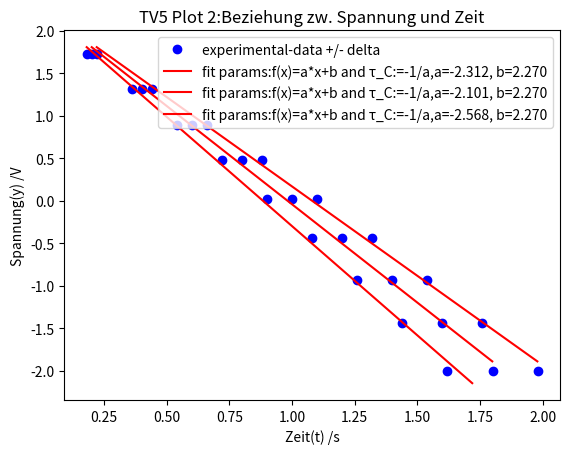

Source code (Python):
import math

import matplotlib.pyplot as plt
from scipy.optimize import curve_fit
import numpy as np

var=0



#Fitting function
def func(x, a, b):
    return a*x+b

    #return a*x+b
print('var=',var)
#Experimental x and y data points
xData = np.array([0.200, 0.400, 0.600,0.800,1.000,1.200,1.400,1.600,1.800]) #t in s
yData = np.array([5.62,3.73,2.45,1.61,1.02,0.643,0.395,0.238,0.135])  #y in V

xDataUncertainty =xData / 10

xDataPlusUncertainty =xData+ xDataUncertainty
xDataMinusUncertainty = xData- xDataUncertainty


logOfyData =np.log(yData)

#Plot experimental data points
plt.plot(xData, logOfyData, 'bo', label='experimental-data +/- delta')
plt.plot(xDataPlusUncertainty, logOfyData, 'bo',)
plt.plot(xDataMinusUncertainty, logOfyData, 'bo',)


# Initial guess for the parameters
initialGuess = [500,485]

#Perform the curve-fit
popt, pcov = curve_fit(func, xData, logOfyData, initialGuess)
popt2, pcov2 = curve_fit(func, xDataPlusUncertainty, logOfyData, initialGuess)
popt3, pcov3 = curve_fit(func, xDataMinusUncertainty, logOfyData, initialGuess)
print(popt)
print(popt2)
print(popt3)

#x values for the fitted function
xFit = np.arange(0.200, 1.800, 0.001)
xFit2 = np.arange(0.22, 1.980, 0.001)
xFit3 = np.arange(0.18,1.720,0.001)
print('var=',var)
#Plot the fitted function
plt.plot(xFit, func(xFit, *popt), 'r', label='fit params:f(x)=a*x+b and \u03C4_C:=-1/a,a=%5.3f, b=%5.3f'% tuple(popt))
plt.plot(xFit2, func(xFit2, *popt2), 'r', label='fit params:f(x)=a*x+b and \u03C4_C:=-1/a,a=%5.3f, b=%5.3f'% tuple(popt2))
plt.plot(xFit3, func(xFit3, *popt3), 'r', label='fit params:f(x)=a*x+b and \u03C4_C:=-1/a,a=%5.3f, b=%5.3f'% tuple(popt3))

plt.title('TV5 Plot 2:Beziehung zw. Spannung und Zeit')
plt.xlabel('Zeit(t) /s')
plt.ylabel('Spannung(y) /V')
plt.legend()
plt.show()
print('var=',var)